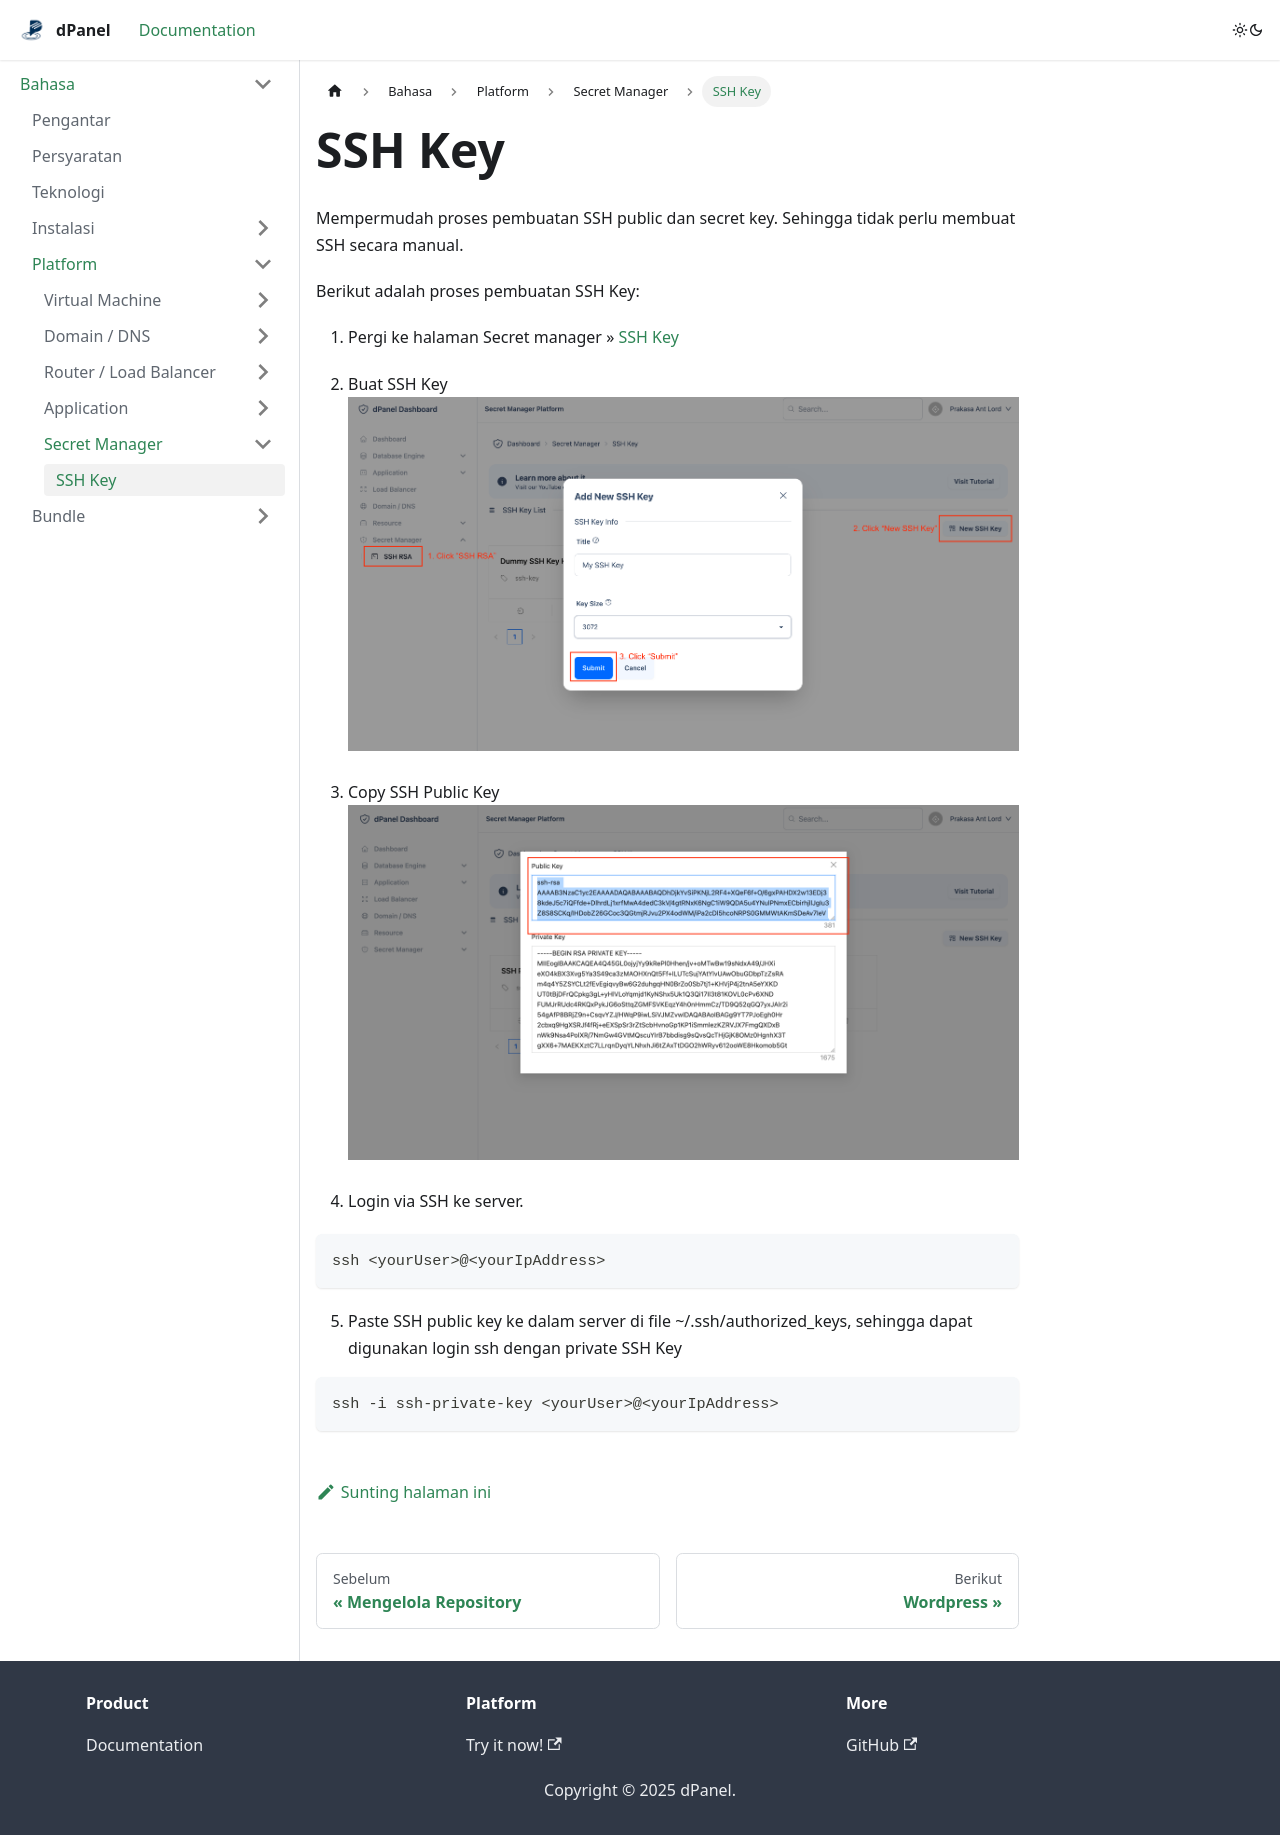

repository: devetek/d-panel-doc · page: docs/id/platform/secret-manager/ssh-key/index.html · generator: docusaurus

---
sidebar_position: 0
---

# SSH Key

Membuat router / load balancer untuk mengelola trafik di dalam virtual machine ke aplikasi yang diinginkan.
